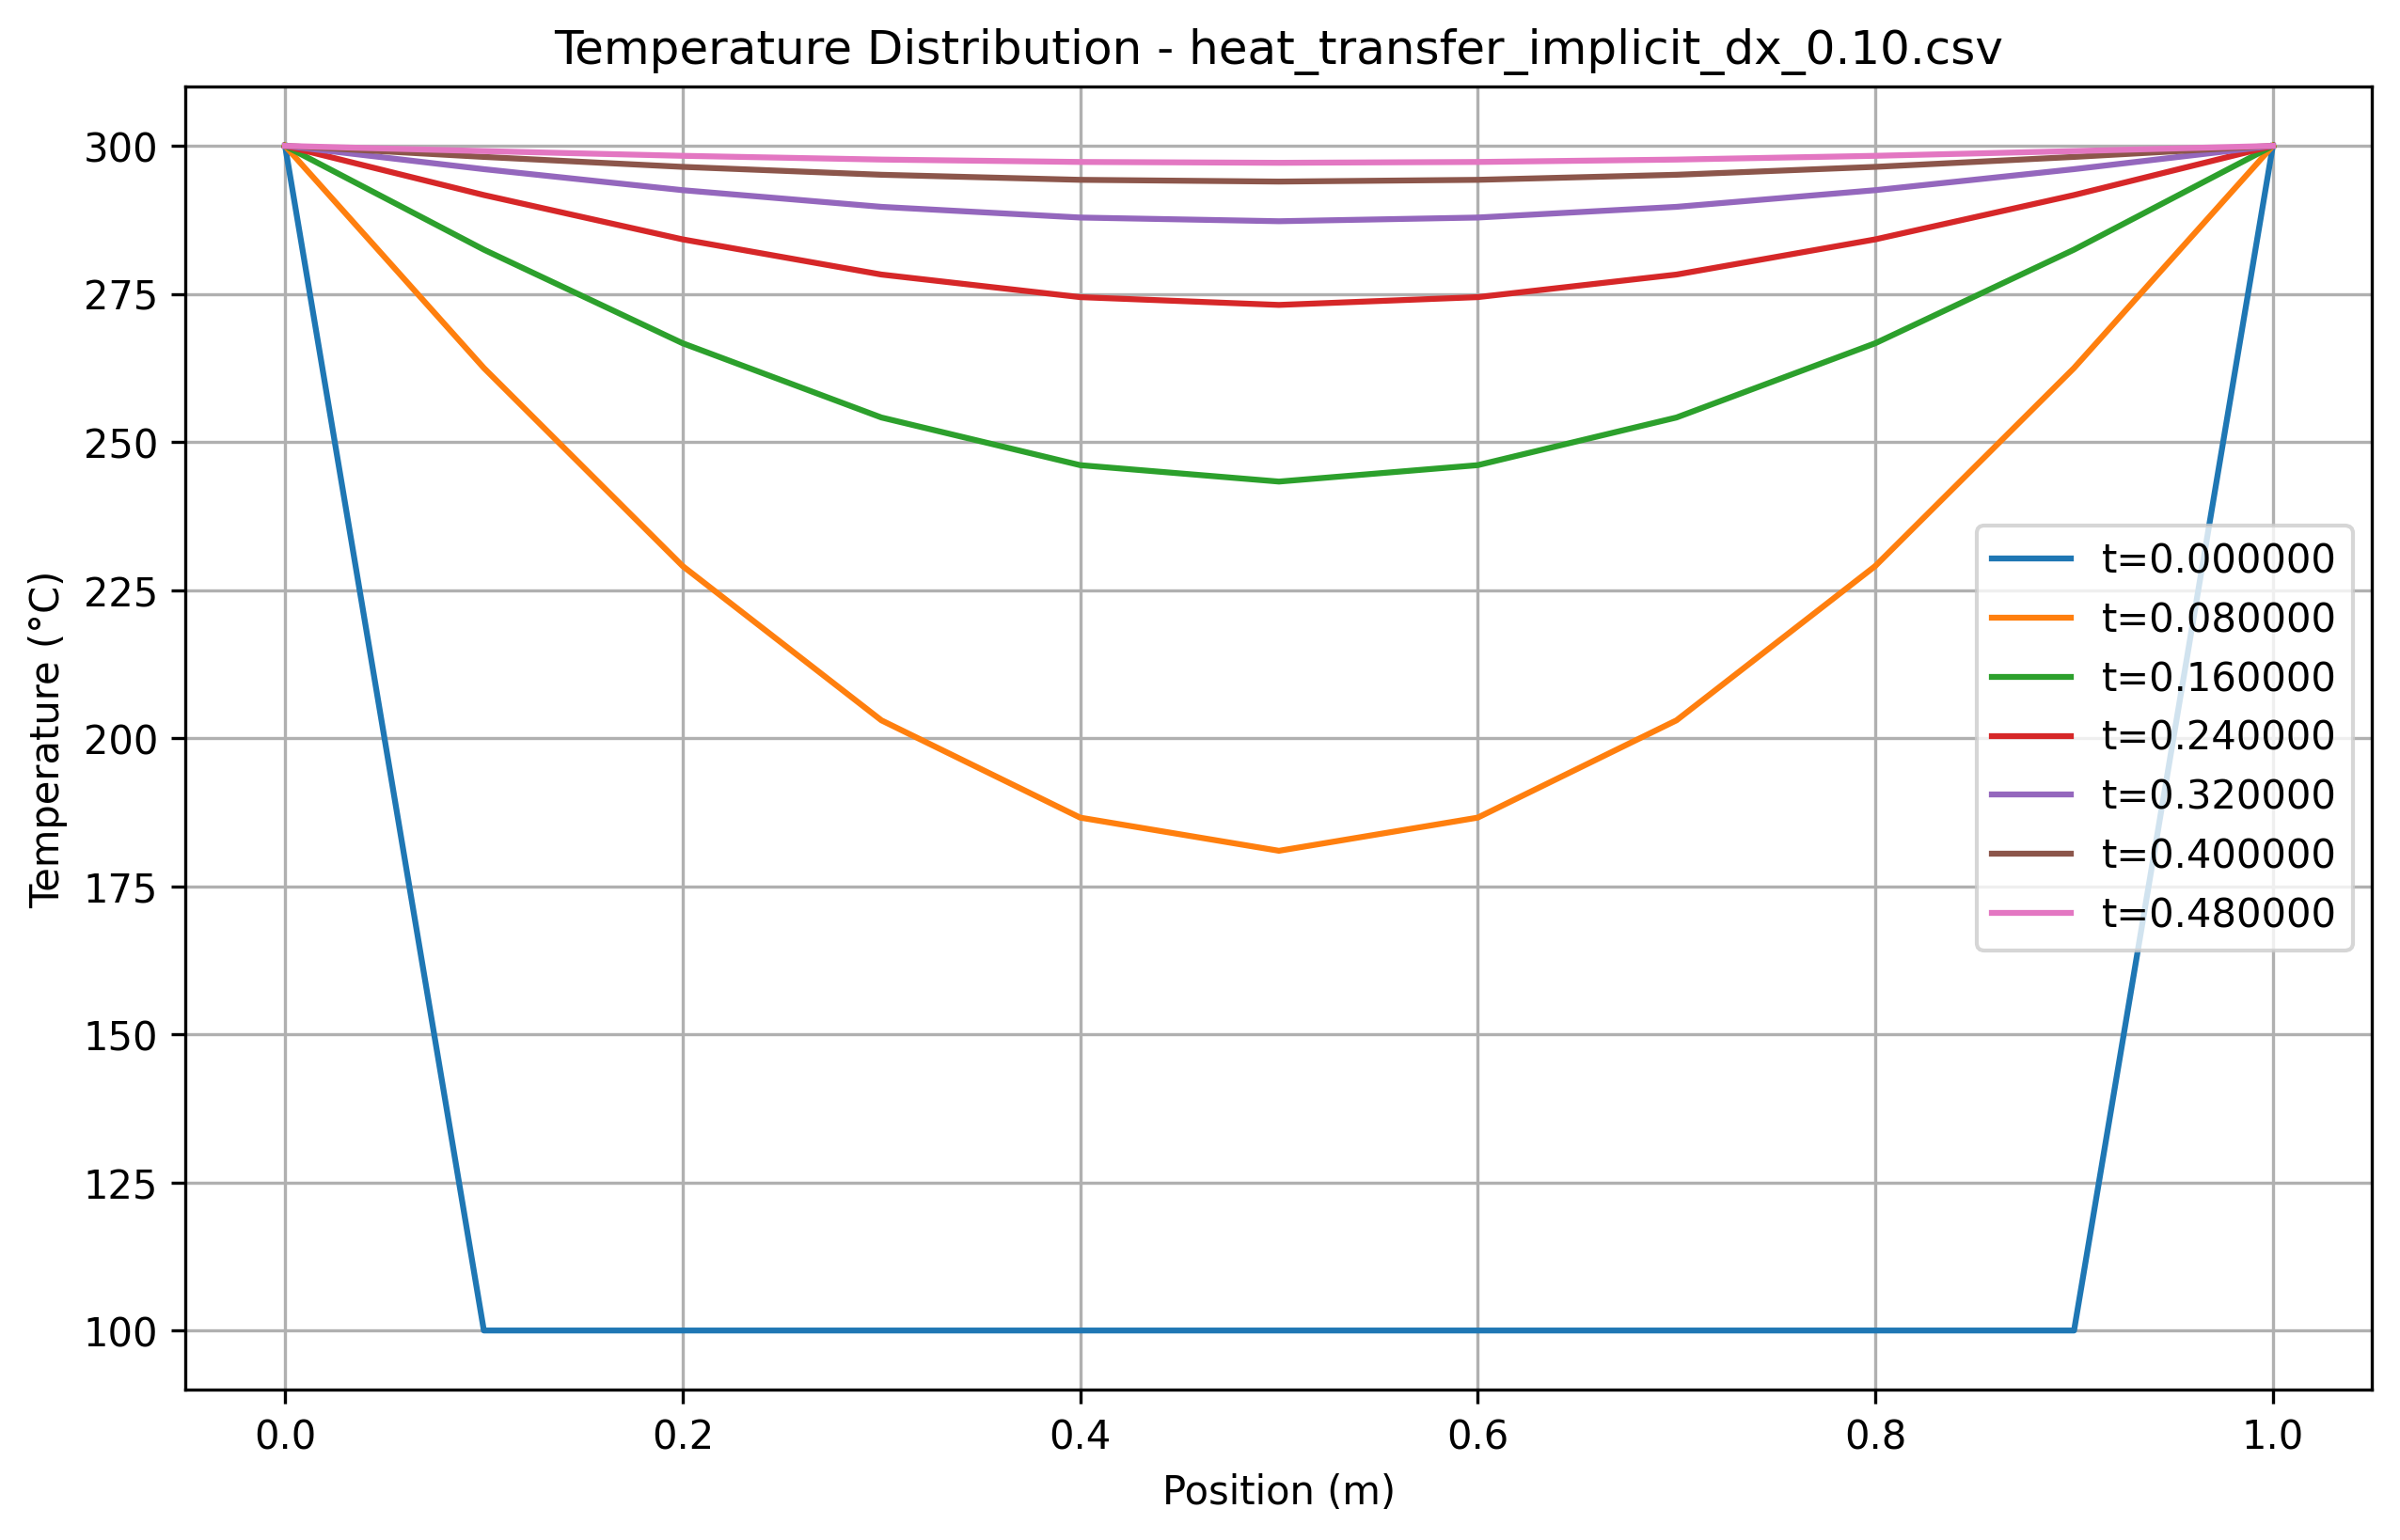

The table this chart was drawn from, first rows:
x, t=0.000000, t=0.080000, t=0.160000, t=0.240000, t=0.320000, t=0.400000, t=0.480000
0.000000, 300, 300, 300, 300, 300, 300, 300
0.1, 100, 262.5, 282.5, 291.7, 296.1, 298.1, 299.1
0.2, 100, 229.1, 266.7, 284.2, 292.5, 296.5, 298.3
0.3, 100, 203, 254.1, 278.3, 289.7, 295.1, 297.7
0.4, 100, 186.6, 246.1, 274.5, 287.9, 294.3, 297.3
0.5, 100, 181, 243.3, 273.1, 287.3, 294, 297.1
0.6, 100, 186.6, 246.1, 274.5, 287.9, 294.3, 297.3
0.7, 100, 203, 254.1, 278.3, 289.7, 295.1, 297.7
0.8, 100, 229.1, 266.7, 284.2, 292.5, 296.5, 298.3
0.9, 100, 262.5, 282.5, 291.7, 296.1, 298.1, 299.1
1, 300, 300, 300, 300, 300, 300, 300
